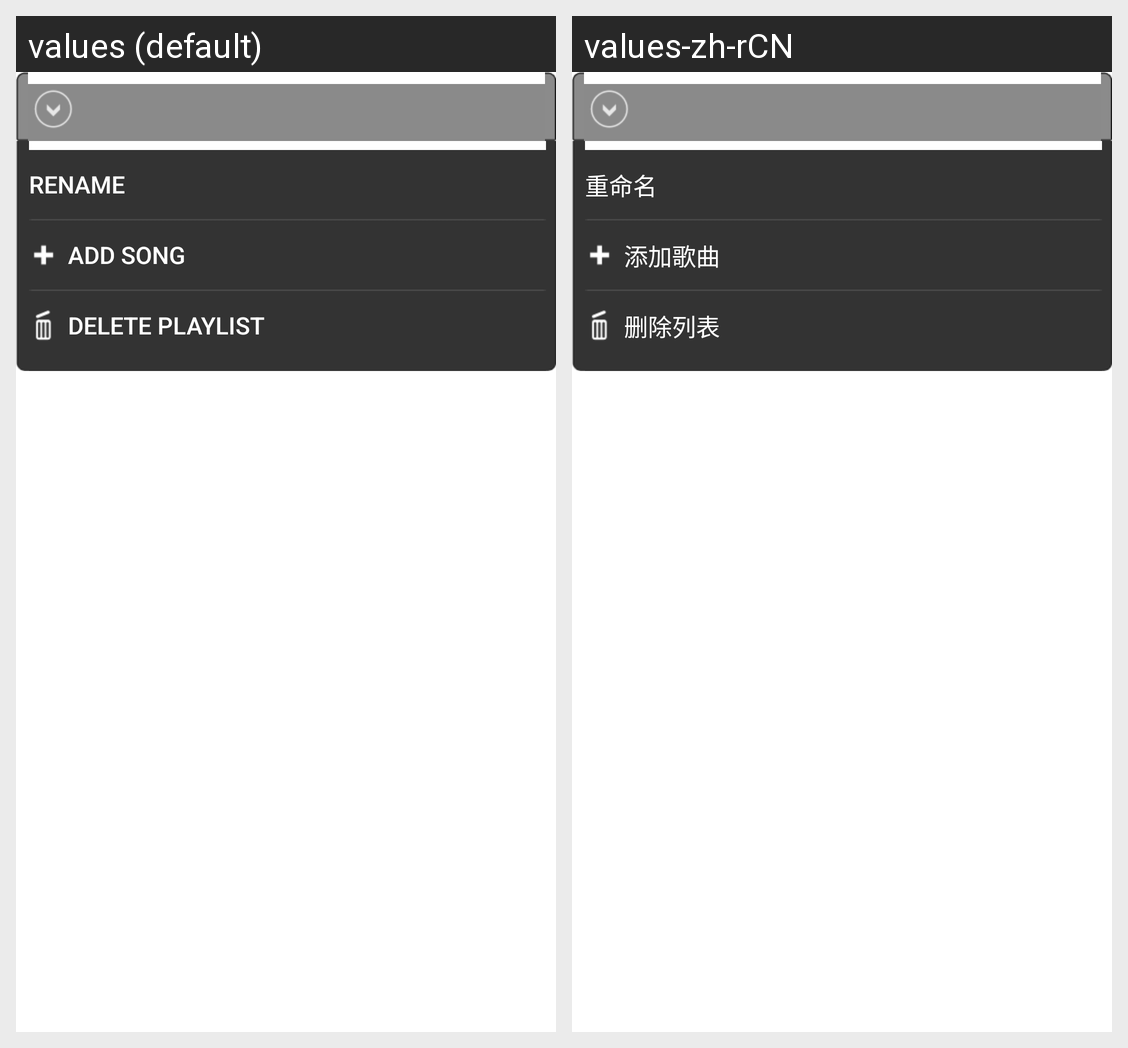

The Android screen above is rendered under two locales of the same app. Produce the string resources it draws, with the default and per-locale values.
Android screen res/layout/screen_audio_playlist_options.xml rendered under 2 locales, left to right: values (default), values-zh-rCN. Device: Nexus 5 (rendered at 1080×1920; each locale shown at half size, 540×960, under a caption strip naming it); theme Theme.MaterialComponents.DayNight.NoActionBar.
Strings drawn on this screen, with the default value and each locale's value (text and hints the layout hard-codes, and strings that could not be matched under every locale, appear in the picture but are not listed):

screen_audio_playlist_options_rename
  values: Rename
  values-zh-rCN: 重命名

screen_audio_playlist_options_addsongs
  values: Add song
  values-zh-rCN: 添加歌曲

screen_audio_playlist_options_delete
  values: Delete playlist
  values-zh-rCN: 删除列表
